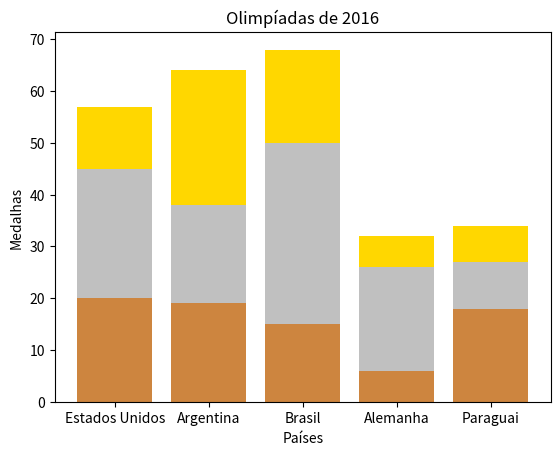

This chart was generated by the following Python code:
## BOM DIA!!!
## Trabalhando com estudos de caso em python

'''Como não foi fornecido os dois arquivos necessários para esta aula, vou somente copiar
os códigos e deixa-los guardados para caso eu precise revisitar alguma parte que não compreendi completamente'''

import numpy as np
import pandas as pd
import matplotlib.pyplot as plt

paises = ['Estados Unidos', 'Argentina', 'Brasil', 'Alemanha', 'Paraguai']
ouro = np.array([12,26,18,6,7])
prata = np.array([25,19,35,20,9])
bronze = np.array([20,19,15,6,18])

indice = np.arange(len(paises)) ## criamos um indice com o tamanho do array paises

plt.bar(indice, ouro, label='Ouro', color='gold', bottom=prata+bronze)
plt.bar(indice, prata, label='Prata', color='silver', bottom=bronze)
plt.bar(indice, bronze, label='Bronze', color='#CD853F')

plt.xticks(indice, paises)
plt.ylabel('Medalhas')
plt.xlabel('Países')
plt.title('Olimpíadas de 2016')

plt.show()